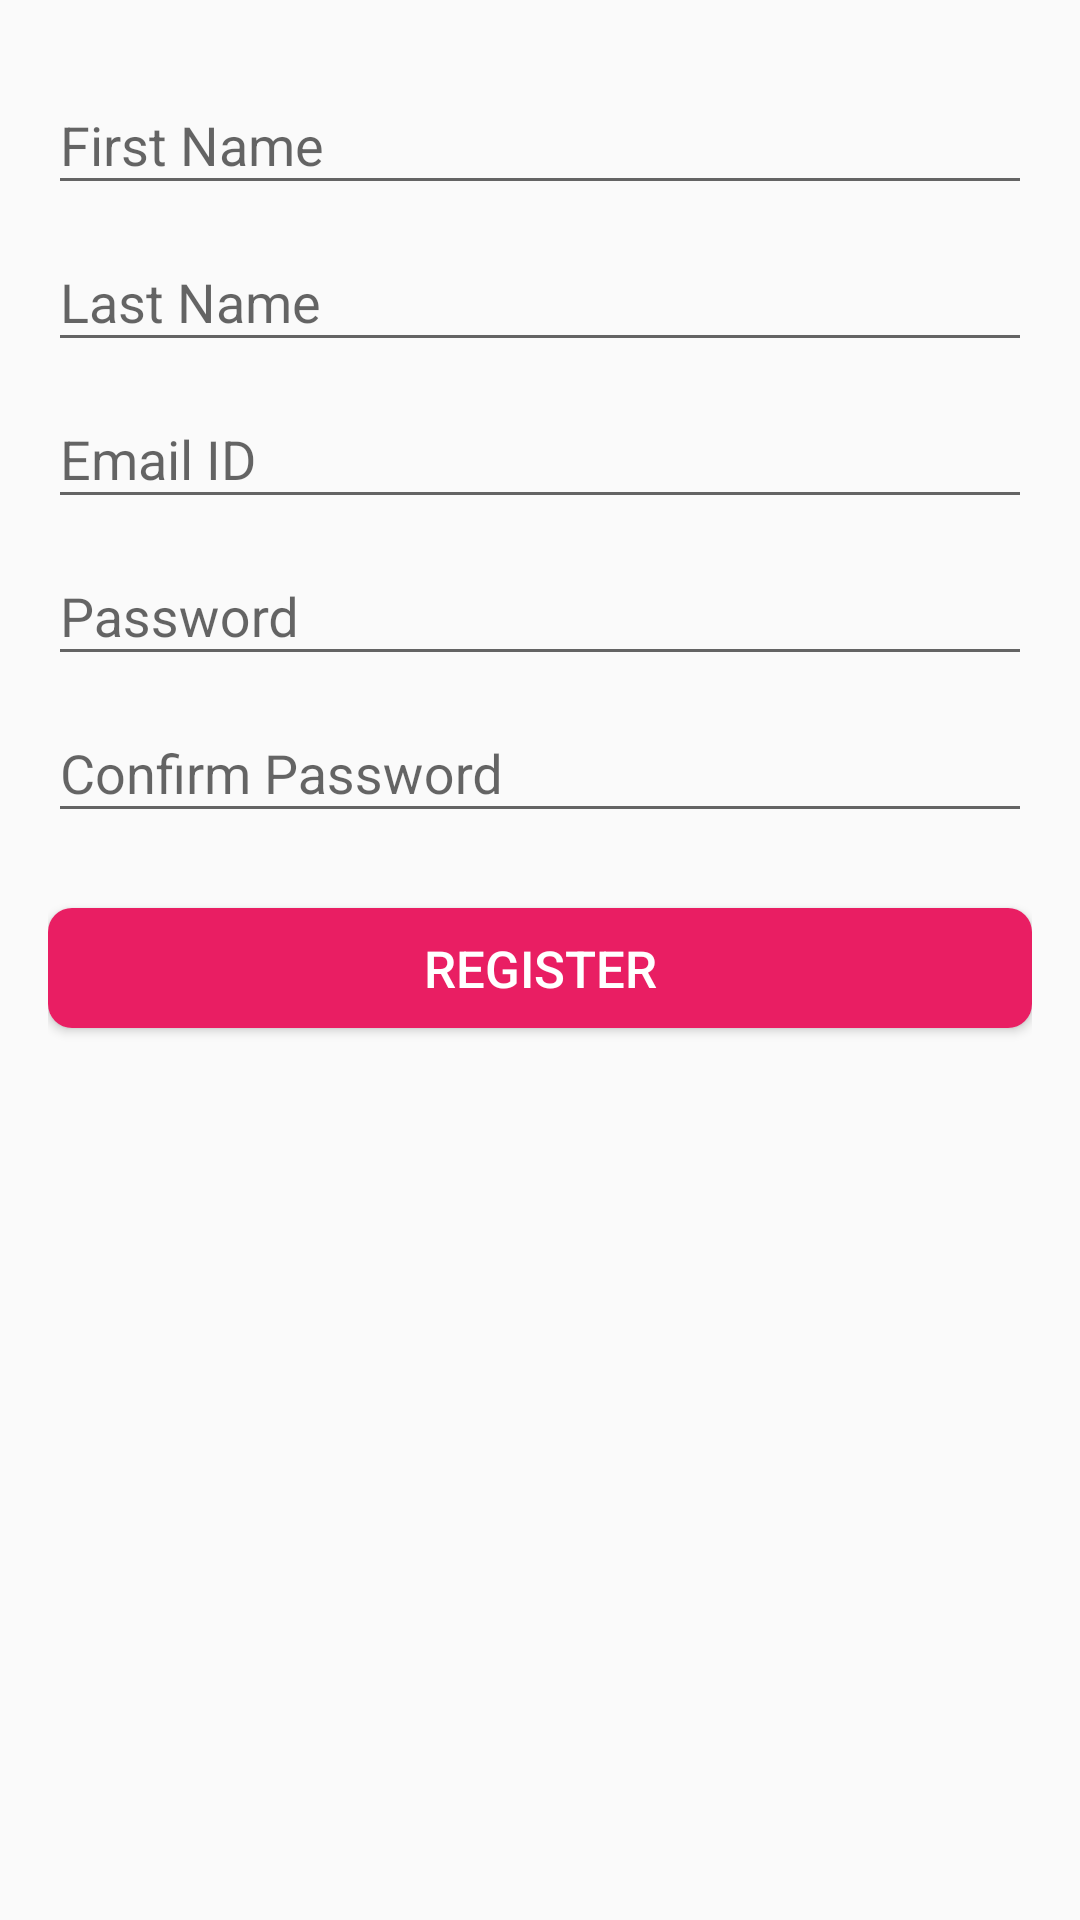

Produce the Android XML layout that renders to this screen, including the resource entries it uses.
<!-- AndroidManifest.xml: application theme AppTheme -->
<!-- res/layout/activity_register.xml -->
<?xml version="1.0" encoding="utf-8"?>
<LinearLayout xmlns:android="http://schemas.android.com/apk/res/android"
    xmlns:tools="http://schemas.android.com/tools"
    android:layout_width="match_parent"
    android:layout_height="match_parent"
    android:orientation="vertical"
    android:layout_marginBottom="5dp"
    android:paddingBottom="@dimen/activity_vertical_margin"
    android:paddingLeft="@dimen/activity_horizontal_margin"
    android:paddingRight="@dimen/activity_horizontal_margin"
    android:paddingTop="@dimen/activity_vertical_margin"
    tools:context="com.frostox.calculoII.activities">

    <android.support.design.widget.TextInputLayout
        android:id="@+id/FnameTIL"
        android:layout_width="match_parent"
        android:layout_height="wrap_content"
        >

        <EditText
            android:id="@+id/Fname"
            android:layout_width="match_parent"
            android:layout_height="wrap_content"
            android:hint="@string/first_name"
            android:inputType="textPersonName|textCapWords"
             />
    </android.support.design.widget.TextInputLayout>

    <android.support.design.widget.TextInputLayout
        android:id="@+id/LnameTIL"
        android:layout_width="match_parent"
        android:layout_height="wrap_content"
       >

        <EditText
            android:id="@+id/Lname"
            android:layout_width="match_parent"
            android:layout_height="wrap_content"
            android:hint="@string/last_name"
            android:inputType="textPersonName|textCapWords"
            />
    </android.support.design.widget.TextInputLayout>

    <android.support.design.widget.TextInputLayout
        android:id="@+id/emailTIL"
        android:layout_width="match_parent"
        android:layout_height="wrap_content"
       >

        <EditText
            android:id="@+id/email"
            android:layout_width="match_parent"
            android:layout_height="wrap_content"
            android:hint="@string/email"
            android:inputType="textEmailAddress"
            />
    </android.support.design.widget.TextInputLayout>

    <android.support.design.widget.TextInputLayout
        android:id="@+id/regPassTIL"
        android:layout_width="match_parent"
        android:layout_height="wrap_content"
       >

        <EditText
            android:id="@+id/regPass"
            android:layout_width="match_parent"
            android:layout_height="wrap_content"
            android:hint="@string/password"
            android:inputType="textPassword"
           />
    </android.support.design.widget.TextInputLayout>

    <android.support.design.widget.TextInputLayout
        android:id="@+id/confPassTil"
        android:layout_width="match_parent"
        android:layout_height="wrap_content"
       >

        <EditText
            android:id="@+id/confPass"
            android:layout_width="match_parent"
            android:layout_height="wrap_content"
            android:hint="@string/confirm_password"
            android:inputType="textPassword"
          />
    </android.support.design.widget.TextInputLayout>
<RelativeLayout
    android:layout_width="match_parent"
    android:layout_height="match_parent"

    >
    <Button
       android:layout_alignParentTop="true"
        android:layout_width="350dp"
        android:layout_centerInParent="true"
        android:layout_height="40dp"
        android:text="REGISTER"
        android:id="@+id/register"
        android:layout_below="@+id/passwordWrapper"
        android:layout_marginTop="25dp"
        android:background="@drawable/corner"
        android:textColor="#fff"
        android:textSize="17sp"
        />

    <TextView
        android:layout_alignParentTop="true"
        android:layout_width="350dp"
        android:layout_height="40dp"
        android:layout_centerInParent="true"
        android:layout_below="@+id/passwordWrapper"
        android:layout_marginTop="25dp"
        android:elevation="4dp"
        android:textColor="#fff"
        android:textSize="18dp"

        />
</RelativeLayout>
</LinearLayout>
<!-- resources referenced by this layout -->
<resources>
  <dimen name="activity_horizontal_margin">16dp</dimen>
  <dimen name="activity_vertical_margin">16dp</dimen>
  <!-- drawable corner (drawable) -->
  <?xml version="1.0" encoding="utf-8"?>
  <selector xmlns:android="http://schemas.android.com/apk/res/android">
      <item>
          <shape android:shape="rectangle" >
              <corners android:radius="8dp"></corners>
              <solid android:color="@color/colorAccent"></solid>
          </shape>
  
      </item>
  
  </selector>
  <string name="confirm_password">Confirm Password</string>
  <string name="email">Email ID</string>
  <string name="first_name">First Name</string>
  <string name="last_name">Last Name</string>
  <string name="password">Password</string>
  <style name="AppTheme" parent="Theme.AppCompat.Light.DarkActionBar">
          
          <item name="colorPrimary">@color/main</item>
          <item name="colorPrimaryDark">@color/colorPrimaryDark</item>
          <item name="colorAccent">@color/colorAccent</item>
      </style>
  <color name="colorAccent">#e91e63</color>
  <color name="main">#673ab7</color>
  <color name="colorPrimaryDark">#512Da8</color>
</resources>
